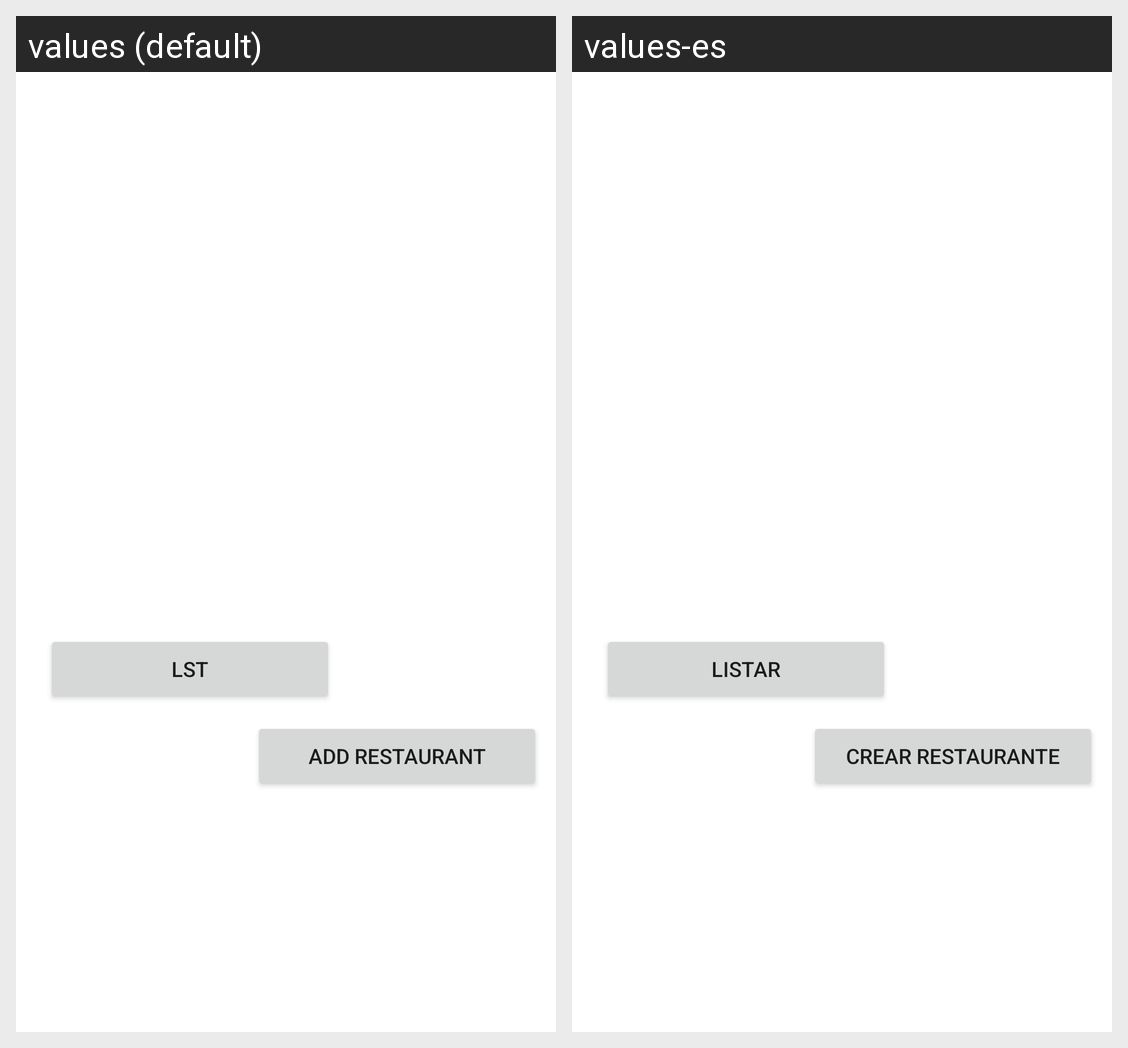

The Android screen above is rendered under two locales of the same app. Produce the string resources it draws, with the default and per-locale values.
Android screen res/layout/activity_main.xml rendered under 2 locales, left to right: values (default), values-es. Device: Nexus 5 (rendered at 1080×1920; each locale shown at half size, 540×960, under a caption strip naming it); theme Theme.Comrest.
Strings drawn on this screen, with the default value and each locale's value (text and hints the layout hard-codes, and strings that could not be matched under every locale, appear in the picture but are not listed):

list
  values: Lst
  values-es: Listar

add_restaurant
  values: Add Restaurant
  values-es: Crear Restaurante
